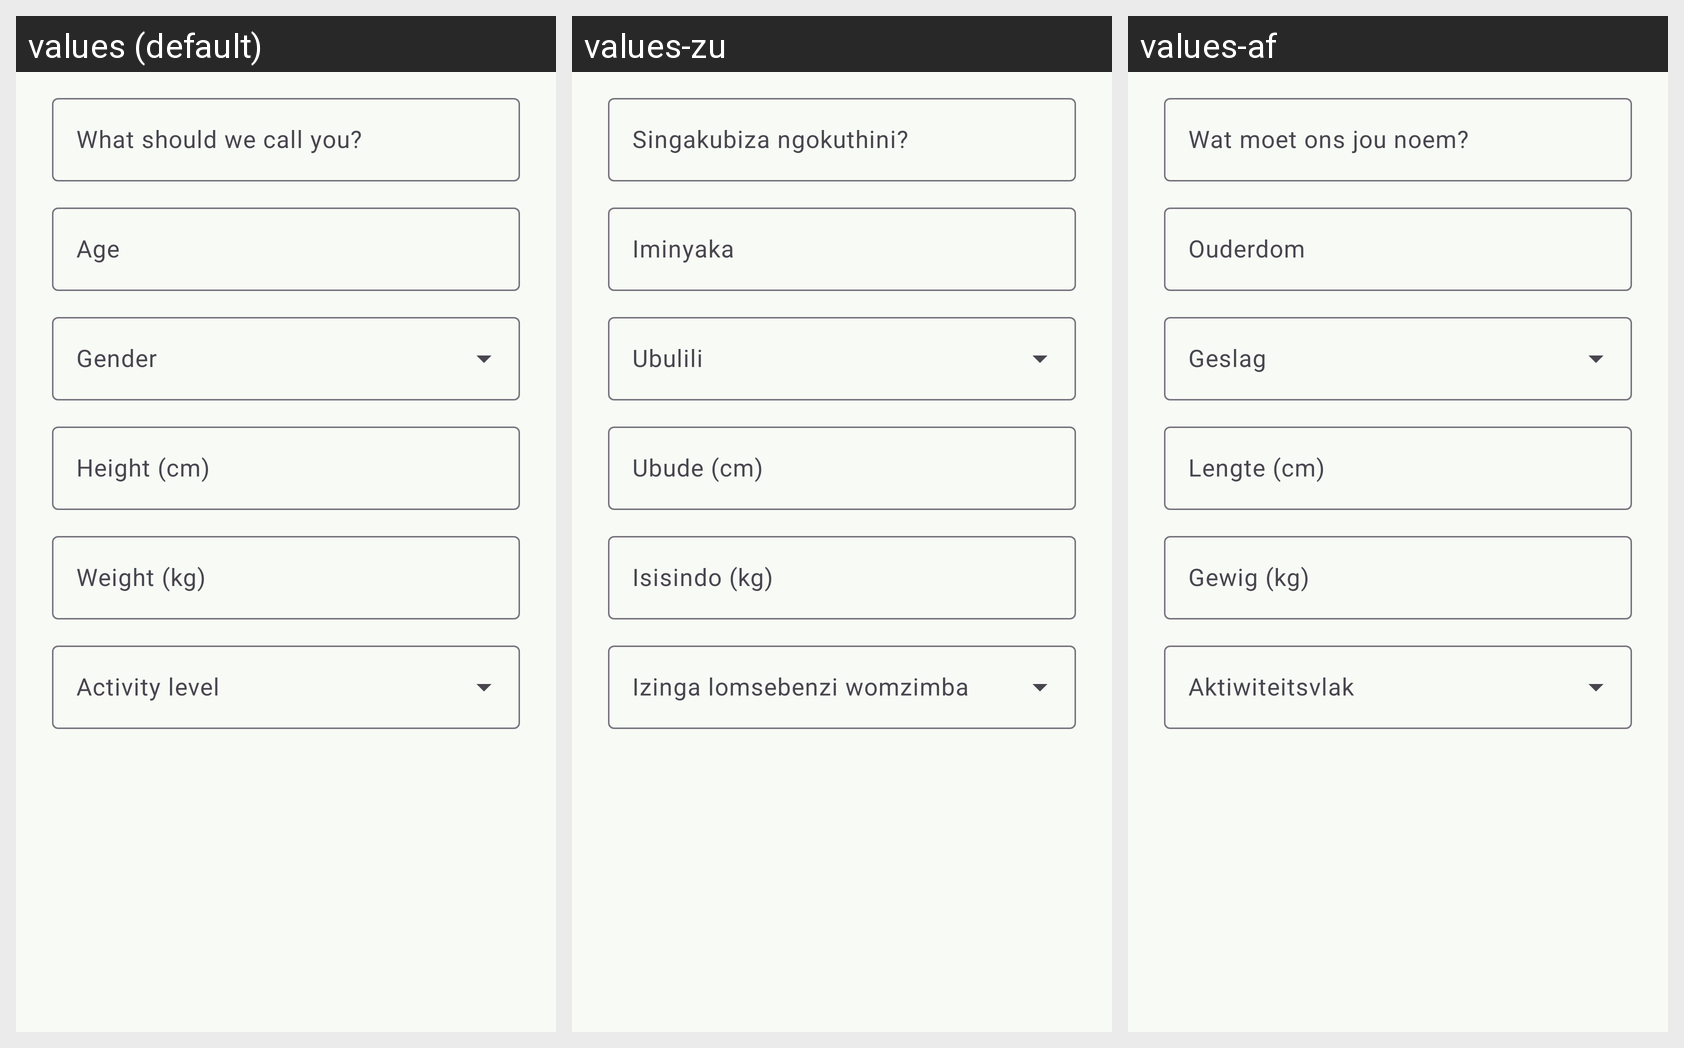

Locale-by-locale string values for the Android screen shown in this grid:
Android screen res/layout/dialog_personal_info.xml rendered under 3 locales, left to right: values (default), values-zu, values-af. Device: Nexus 5 (rendered at 1080×1920; each locale shown at half size, 540×960, under a caption strip naming it); theme Theme.SpoonSage.
Strings drawn on this screen, with the default value and each locale's value (text and hints the layout hard-codes, and strings that could not be matched under every locale, appear in the picture but are not listed):

what_to_call_you
  values: What should we call you?
  values-zu: Singakubiza ngokuthini?
  values-af: Wat moet ons jou noem?

age
  values: Age
  values-zu: Iminyaka
  values-af: Ouderdom

gender
  values: Gender
  values-zu: Ubulili
  values-af: Geslag

height_cm
  values: Height (cm)
  values-zu: Ubude (cm)
  values-af: Lengte (cm)

weight_kg
  values: Weight (kg)
  values-zu: Isisindo (kg)
  values-af: Gewig (kg)

activity_level
  values: Activity level
  values-zu: Izinga lomsebenzi womzimba
  values-af: Aktiwiteitsvlak
